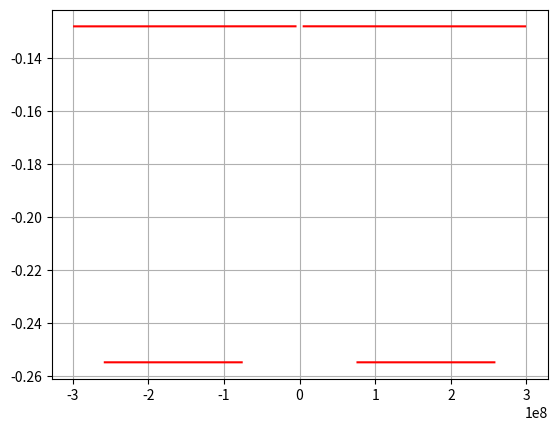

Source code (Python):
import numpy as np
import matplotlib.pyplot as plt
import warnings

warnings.filterwarnings("ignore")

e = 1.6 * 1e-19
a = 10e-9
m = 0.51* 9.1e-31
b = 3e-9
h = 6.6 * 1e-34


def dirac(V,E):
    alpha, beta = ab(V, E)
    r = 1/a * np.arccos(np.cos(alpha * a) - (beta**2 * b * a) / 2 * np.sin(alpha*a) / (alpha * a))
    return r


def ab(V, E):
    alpha = np.sqrt(8 * np.pi**2 * m * np.abs(E) * e / h**2)
    beta  = np.sqrt(8 * np.pi**2 * m * (V - np.abs(E)) * e / h**2)
    return alpha, beta


def kronig_penney(V, E):
    alpha, beta = ab(V, E)
    r =1/a * np.arccos((np.cos(beta*b) * np.cosh(alpha*(a-b)) ) - (beta**2 - alpha**2) / (2*alpha * beta) * np.sin(beta*b) * np.sinh(alpha*(a-b)))
    return r

V = 0.3
step = 1e-8
E = np.arange(-V, 0, step)

zip_factor = 15
k_kp = kronig_penney(V, E)[::zip_factor]
E = E[::zip_factor]
plt.plot(k_kp, E, 'r')
plt.plot(-k_kp, E, 'r')
plt.grid()
plt.show()

#alpha = np.sqrt(8 * np.pi**2 * m * np.abs(E) * e / h**2)
#beta  = np.sqrt(8 * np.pi**2 * m * (V - np.abs(E)) * e / h**2)
#plt.plot(E, alpha, 'r', label='alpha')
#plt.plot(E, beta, 'b', label='beta')
